Run: headless pygame with SDL's dummy video driver; simulated clock (each Clock.tick advances the game by its frame time, no real sleeping); random seed 0; keys injected as events and as key.get_pressed() state; no mouse input.
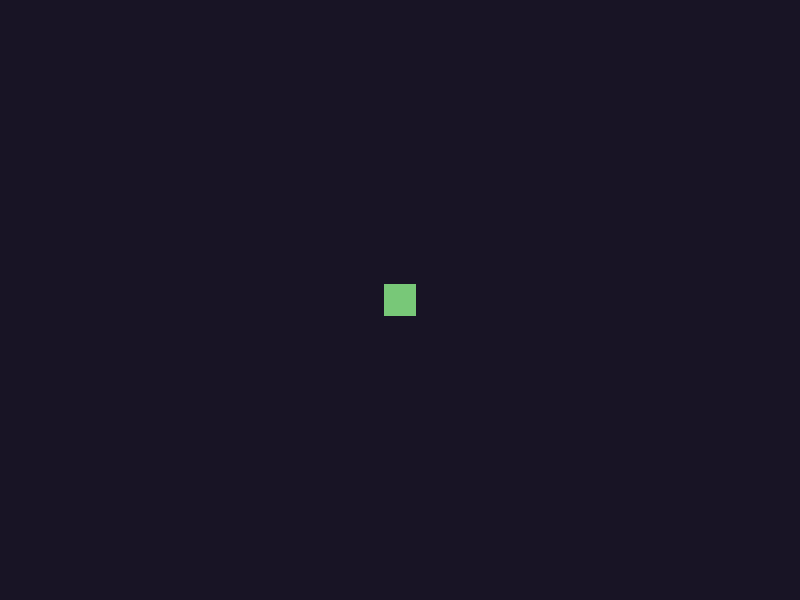
Frame 1 of 4 · flips 1–60 · no input
Frame 2 of 4 · flips 61–180 · tapped SPACE, RETURN · held RIGHT (→), D · screen unchanged from frame 1, image omitted
Frame 3 of 4 · flips 181–300 · held DOWN (↓), S · screen unchanged from frame 2, image omitted
Frame 4 of 4 · flips 301–420 · held LEFT (←), A, UP (↑), W · screen unchanged from frame 3, image omitted

The pygame program that drew these frames:

"""PyPixel — 2D-платформер на PyGame. Точка входа."""
import pygame
import sys

# --- Константы ---
WIDTH, HEIGHT = 800, 600
FPS = 60
TITLE = "PyPixel"

# --- Цвета (пиксельная палитра) ---
BG_COLOR = (24, 20, 37)
PLAYER_COLOR = (120, 200, 120)


def main() -> None:
    pygame.init()
    screen = pygame.display.set_mode((WIDTH, HEIGHT))
    pygame.display.set_caption(TITLE)
    clock = pygame.time.Clock()

    running = True
    while running:
        for event in pygame.event.get():
            if event.type == pygame.QUIT:
                running = False
            elif event.type == pygame.KEYDOWN and event.key == pygame.K_ESCAPE:
                running = False

        screen.fill(BG_COLOR)
        pygame.draw.rect(
            screen, PLAYER_COLOR,
            (WIDTH // 2 - 16, HEIGHT // 2 - 16, 32, 32)
        )
        pygame.display.flip()

        clock.tick(FPS)

    pygame.quit()
    sys.exit()


if __name__ == "__main__":
    main()
